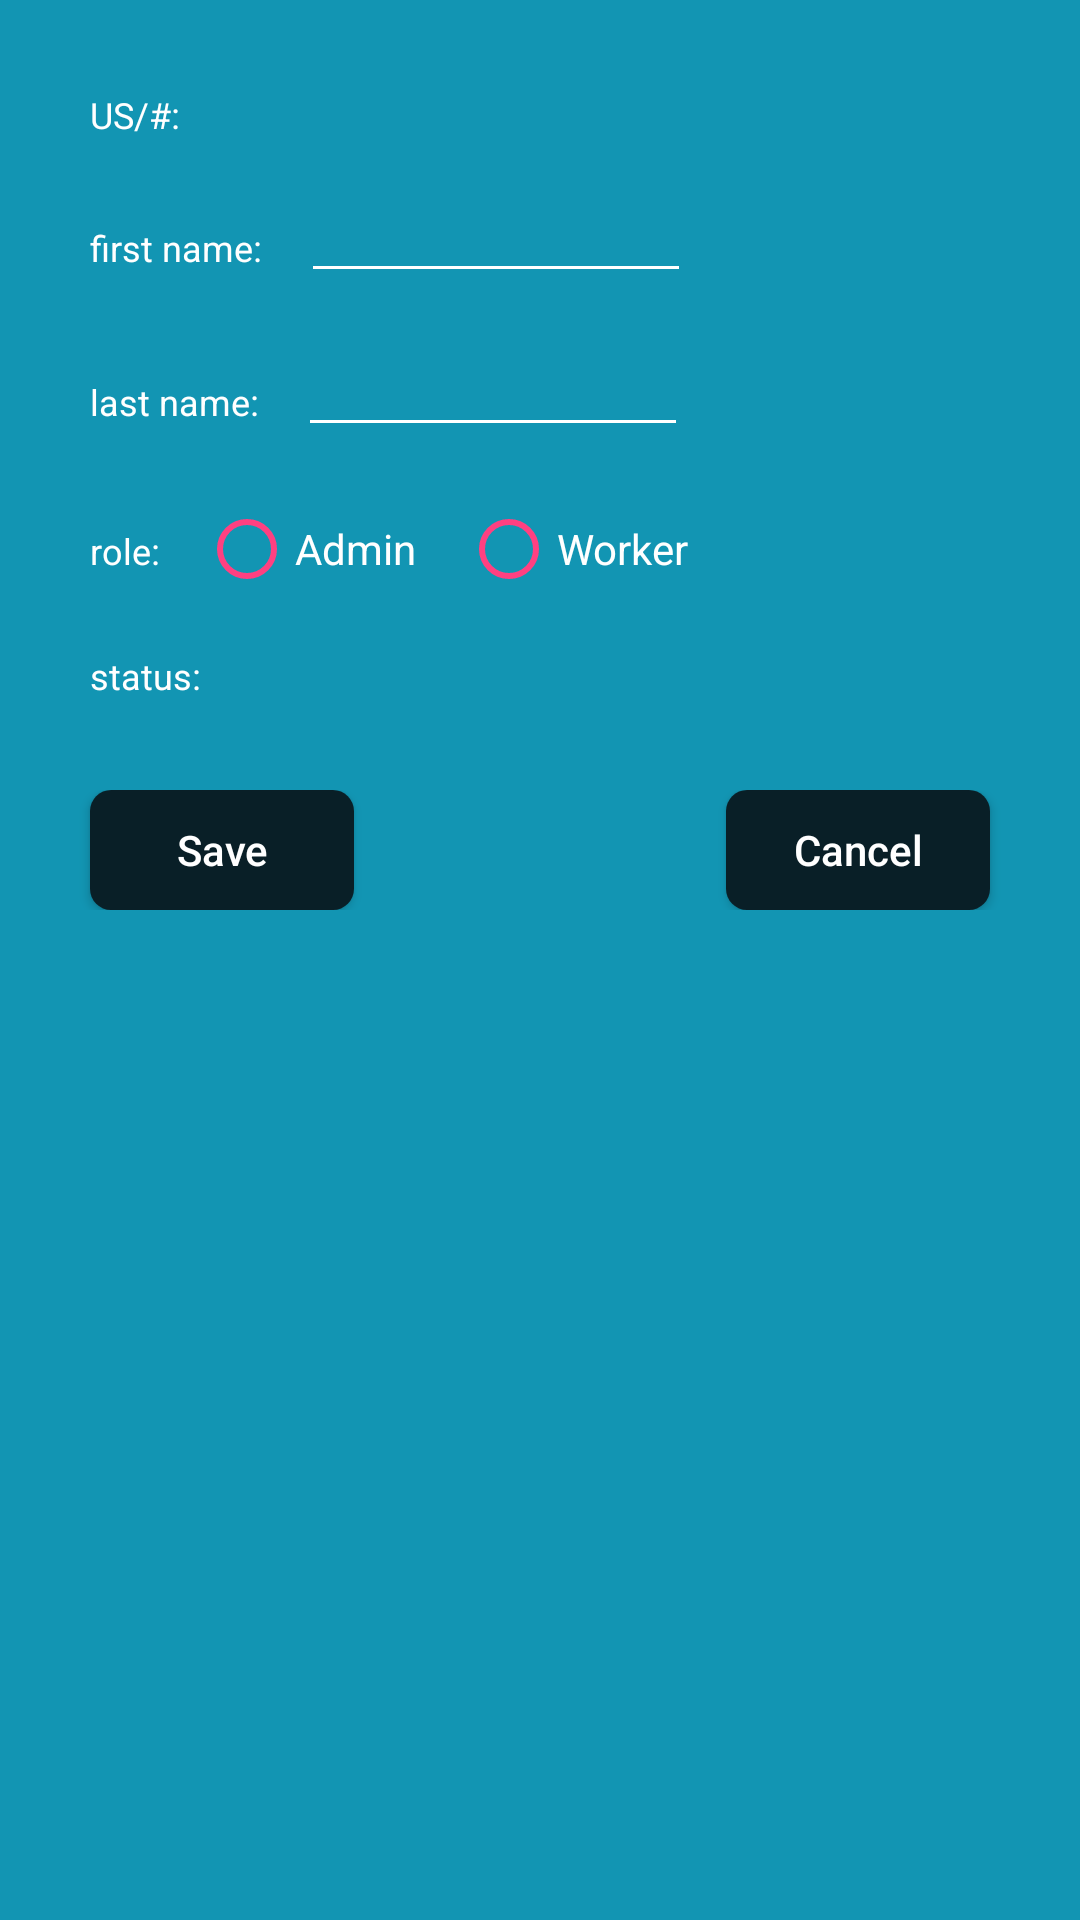

Here is an Android app screen rendered from its layout file. Give the layout XML and the strings, colors and styles it references.
<!-- AndroidManifest.xml: application theme AppTheme -->
<!-- res/layout/user_edit_layout.xml -->
<?xml version="1.0" encoding="utf-8"?>
<androidx.constraintlayout.widget.ConstraintLayout android:layout_width="match_parent"
    android:id="@+id/const_layout"
    android:layout_height="match_parent"
    xmlns:app="http://schemas.android.com/apk/res-auto"
    xmlns:android="http://schemas.android.com/apk/res/android"
    android:background="#1295B3">

    <LinearLayout
        android:layout_width="match_parent"
        android:layout_height="wrap_content"
        android:orientation="vertical"
        app:layout_constraintTop_toTopOf="parent">

        <LinearLayout
            android:layout_width="wrap_content"
            android:layout_height="wrap_content"
            android:layout_marginTop="30dp"
            android:layout_marginStart="30dp"
            android:orientation="horizontal">

            <TextView
                android:layout_width="wrap_content"
                android:layout_height="wrap_content"
                android:text="US/#: "
                android:textSize="12sp"
                android:textColor="@color/colorWhite"/>

            <TextView
                android:id="@+id/user_no"
                android:layout_width="wrap_content"
                android:layout_height="wrap_content"
                android:textSize="12sp"
                android:layout_marginEnd="30dp"
                android:textColor="@color/colorWhite"
                android:layout_marginStart="10dp"
                android:textStyle="bold"/>

        </LinearLayout>

        <LinearLayout
            android:layout_width="wrap_content"
            android:layout_height="wrap_content"
            android:layout_marginTop="18dp"
            android:layout_marginStart="30dp"
            android:orientation="horizontal">

            <TextView
                android:layout_width="wrap_content"
                android:layout_height="wrap_content"
                android:text="first name: "
                android:textSize="12sp"
                android:textColor="@color/colorWhite"/>

            <EditText
                android:id="@+id/f_name"
                android:layout_width="130dp"
                android:layout_height="wrap_content"
                android:textSize="12sp"
                android:layout_marginEnd="30dp"
                android:textColor="@color/colorWhite"
                android:layout_marginStart="10dp"
                android:textStyle="bold"/>

        </LinearLayout>

        <LinearLayout
            android:layout_width="wrap_content"
            android:layout_height="wrap_content"
            android:layout_marginTop="18dp"
            android:layout_marginStart="30dp"
            android:orientation="horizontal">

            <TextView
                android:layout_width="wrap_content"
                android:layout_height="wrap_content"
                android:text="last name: "
                android:textSize="12sp"
                android:textColor="@color/colorWhite"/>

            <EditText
                android:id="@+id/l_name"
                android:layout_width="130dp"
                android:layout_height="wrap_content"
                android:textSize="12sp"
                android:layout_marginEnd="30dp"
                android:layout_marginStart="10dp"
                android:textColor="@color/colorWhite"
                android:textStyle="bold"/>

        </LinearLayout>

        <LinearLayout
            android:layout_width="wrap_content"
            android:layout_height="wrap_content"
            android:layout_marginTop="18dp"
            android:layout_marginStart="30dp"
            android:orientation="horizontal">

            <TextView
                android:layout_width="wrap_content"
                android:layout_height="wrap_content"
                android:text="role: "
                android:textSize="12sp"
                android:textColor="@color/colorWhite"/>

            <RadioButton
                android:id="@+id/admin"
                android:layout_width="wrap_content"
                android:layout_height="wrap_content"
                android:text="Admin"
                android:textColor="@color/colorWhite"
                android:layout_marginStart="10dp"
                android:buttonTint="@color/colorAccent"/>

            <RadioButton
                android:id="@+id/worker"
                android:layout_width="wrap_content"
                android:layout_height="wrap_content"
                android:text="Worker"
                android:textColor="@color/colorWhite"
                android:layout_marginStart="15dp"
                android:buttonTint="@color/colorAccent"/>

        </LinearLayout>

        <LinearLayout
            android:layout_width="wrap_content"
            android:layout_height="wrap_content"
            android:layout_marginTop="18dp"
            android:layout_marginStart="30dp"
            android:orientation="horizontal">

            <TextView
                android:layout_width="wrap_content"
                android:layout_height="wrap_content"
                android:text="status: "
                android:textSize="12sp"
                android:textColor="@color/colorWhite"/>

            <TextView
                android:id="@+id/status_txt"
                android:layout_width="130dp"
                android:layout_height="wrap_content"
                android:textSize="12sp"
                android:layout_marginEnd="30dp"
                android:textColor="@color/colorWhite"
                android:layout_marginStart="10dp"
                android:textStyle="bold"/>

        </LinearLayout>

        <androidx.constraintlayout.widget.ConstraintLayout
            android:layout_width="match_parent"
            android:layout_height="wrap_content"
            android:orientation="horizontal"
            android:layout_marginTop="30dp">

            <Button
                android:id="@+id/save"
                android:layout_width="wrap_content"
                android:layout_height="40dp"
                app:layout_constraintTop_toTopOf="parent"
                app:layout_constraintLeft_toLeftOf="parent"
                android:background="@drawable/gradient_btn"
                android:text="Save"
                android:textColor="@color/colorWhite"
                android:textAllCaps="false"
                android:layout_marginStart="30dp"
                android:theme="@style/MyButton"/>

            <Button
                android:id="@+id/cancel"
                android:layout_width="wrap_content"
                android:layout_height="40dp"
                app:layout_constraintTop_toTopOf="parent"
                app:layout_constraintEnd_toEndOf="parent"
                android:background="@drawable/gradient_btn"
                android:text="Cancel"
                android:textColor="@color/colorWhite"
                android:textAllCaps="false"
                android:textAlignment="center"
                android:layout_marginEnd="30dp"
                android:theme="@style/MyButton"/>

        </androidx.constraintlayout.widget.ConstraintLayout>

    </LinearLayout>

</androidx.constraintlayout.widget.ConstraintLayout>
<!-- resources referenced by this layout -->
<resources>
  <color name="colorAccent">#FF4081</color>
  <color name="colorWhite">#ffffff</color>
  <!-- drawable gradient_btn (drawable) -->
  <?xml version="1.0" encoding="utf-8"?>
  <shape xmlns:android="http://schemas.android.com/apk/res/android"
      android:shape="rectangle">
  
      <gradient
          android:startColor="#091F27"
          android:endColor="#091F27"
          android:angle="45"/>
      <corners android:radius="7dp"/>
  
  </shape>
  <style name="MyButton" parent="Theme.AppCompat.Light">
          <item name="colorControlHighlight">@color/colorAccent</item>
          <item name="colorButtonNormal">@color/colorPrimary</item>
      </style>
  <style name="AppTheme" parent="Theme.AppCompat.Light.NoActionBar">
          
          <item name="colorPrimary">@color/colorPrimary</item>
          
          <item name="colorPrimaryDark">@color/status_bar_color</item>
          <item name="colorAccent">@color/colorAccent</item>
          <item name="android:textColorHint">@color/colorWhite</item>
          <item name="android:textColor">@color/colorBlack</item>
          <item name="colorControlNormal">@color/colorWhite</item>
      </style>
  <color name="colorPrimary">#091F27</color>
  <color name="status_bar_color">#091F27</color>
  <color name="colorBlack">#000000</color>
</resources>
